Run: headless pygame with SDL's dummy video driver; simulated clock (each Clock.tick advances the game by its frame time, no real sleeping); random seed 0; keys injected as events and as key.get_pressed() state; no mouse input.
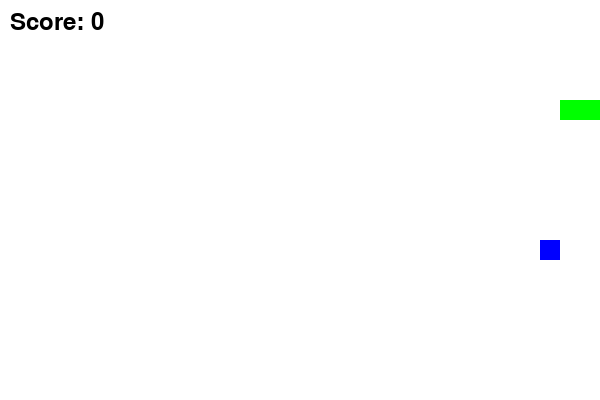
Frame 1 of 1 · flips 1–60 · no input (game ended)

The pygame program that drew these frames:

import pygame
import random
import time

# Initialize pygame
pygame.init()

# Constants
WIDTH, HEIGHT = 600, 400
CELL_SIZE = 20
FPS = 10
FOOD_LIFETIME = 5000  # Food disappears after 5 seconds

# Colors
WHITE = (255, 255, 255)
GREEN = (0, 255, 0)
RED = (255, 0, 0)
BLUE = (0, 0, 255)

# Initialize screen
screen = pygame.display.set_mode((WIDTH, HEIGHT))
pygame.display.set_caption("Snake Game")

# Font setup
font = pygame.font.Font(None, 36)
score = 0

# Snake setup
snake = [(100, 100), (90, 100), (80, 100)]
direction = (CELL_SIZE, 0)

# Food setup
def generate_food():
    x = random.randint(0, (WIDTH // CELL_SIZE) - 1) * CELL_SIZE
    y = random.randint(0, (HEIGHT // CELL_SIZE) - 1) * CELL_SIZE
    value = random.choice([1, 2, 3])  # Different weights
    return (x, y, value, pygame.time.get_ticks())

food = generate_food()

running = True
clock = pygame.time.Clock()

while running:
    screen.fill(WHITE)
    
    # Event handling
    for event in pygame.event.get():
        if event.type == pygame.QUIT:
            running = False
        elif event.type == pygame.KEYDOWN:
            if event.key == pygame.K_UP and direction != (0, CELL_SIZE):
                direction = (0, -CELL_SIZE)
            elif event.key == pygame.K_DOWN and direction != (0, -CELL_SIZE):
                direction = (0, CELL_SIZE)
            elif event.key == pygame.K_LEFT and direction != (CELL_SIZE, 0):
                direction = (-CELL_SIZE, 0)
            elif event.key == pygame.K_RIGHT and direction != (-CELL_SIZE, 0):
                direction = (CELL_SIZE, 0)
    
    # Move snake
    new_head = (snake[0][0] + direction[0], snake[0][1] + direction[1])
    snake.insert(0, new_head)
    
    # Check if food is eaten
    if new_head[:2] == food[:2]:
        # Increase snake size based on food value
        score += food[2]
        for _ in range(food[2] - 1):
            snake.append(snake[-1])
        food = generate_food()
    else:
        snake.pop()
    
    # Check if food expired
    if pygame.time.get_ticks() - food[3] > FOOD_LIFETIME:
        food = generate_food()
    
    # Draw snake
    for segment in snake:
        pygame.draw.rect(screen, GREEN, (*segment, CELL_SIZE, CELL_SIZE))
    
    # Draw food (size based on value)
    color = RED if food[2] == 1 else BLUE if food[2] == 2 else (255, 165, 0)
    pygame.draw.rect(screen, color, (food[0], food[1], CELL_SIZE, CELL_SIZE))
    
    # Display score
    score_text = font.render(f"Score: {score}", True, (0, 0, 0))
    screen.blit(score_text, (10, 10))
    
    # Check collisions
    if new_head in snake[1:] or not (0 <= new_head[0] < WIDTH and 0 <= new_head[1] < HEIGHT):
        running = False  # End game if collision happens
    
    pygame.display.flip()
    clock.tick(FPS)

pygame.quit()
